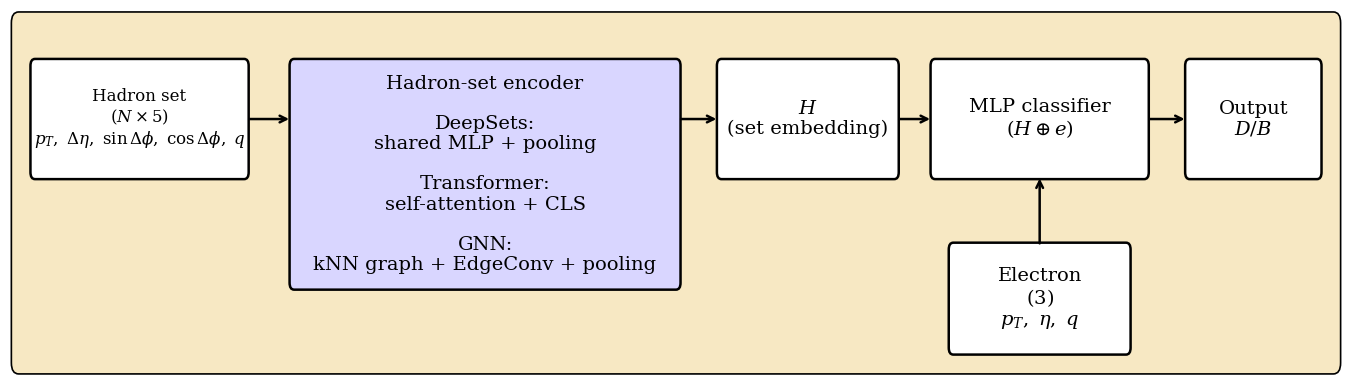

The script that saved this image:
import matplotlib.pyplot as plt
from matplotlib.patches import FancyBboxPatch, FancyArrowPatch


def add_box(ax, x, y, w, h, text, fontsize=11.5, lw=1.8,
            facecolor="white", edgecolor="black"):
    patch = FancyBboxPatch(
        (x, y), w, h,
        boxstyle="round,pad=0.025,rounding_size=0.05",
        linewidth=lw,
        facecolor=facecolor,
        edgecolor=edgecolor
    )
    ax.add_patch(patch)
    ax.text(
        x + w / 2,
        y + h / 2,
        text,
        ha="center",
        va="center",
        fontsize=fontsize,
        linespacing=1.15,
    )
    return {"x": x, "y": y, "w": w, "h": h}


def pt_top(box):
    return (box["x"] + box["w"] / 2, box["y"] + box["h"])


def pt_bottom(box):
    return (box["x"] + box["w"] / 2, box["y"])


def add_arrow(ax, p1, p2, lw=1.8, ms=12):
    arrow = FancyArrowPatch(
        p1, p2,
        arrowstyle="->",
        mutation_scale=ms,
        linewidth=lw,
        shrinkA=2,
        shrinkB=2,
        color="black",
    )
    ax.add_patch(arrow)


def main():
    plt.rcParams.update({
        "font.size": 20,
        "font.family": "serif",
        "mathtext.fontset": "dejavuserif",
    })

    fig, ax = plt.subplots(figsize=(13.5, 3.8))

    # colors
    bg_color = "#F7E8C3"       # very light beige
    encoder_color = "#D9D6FF"  # light purple

    # background panel
    bg = FancyBboxPatch(
        (0.05, 0.05), 14.55, 2.55,
        boxstyle="round,pad=0.035,rounding_size=0.08",
        linewidth=1.2,
        facecolor=bg_color,
        edgecolor="black",
        zorder=0,
    )
    ax.add_patch(bg)

    top_y = 1.45
    h_small = 0.82
    h_big = 1.62

    had_x, had_w = 0.25, 2.35
    set_x, set_w = 3.10, 4.25
    H_x, H_w = 7.80, 1.95
    clf_x, clf_w = 10.15, 2.35
    out_x, out_w = 12.95, 1.45

    had_y = top_y
    set_y = top_y - (h_big - h_small)
    H_y = top_y
    clf_y = top_y
    out_y = top_y

    ele_w, ele_h = 1.95, 0.76
    ele_x = clf_x + (clf_w - ele_w) / 2
    ele_y = 0.18

    had = add_box(
        ax, had_x, had_y, had_w, h_small,
        "Hadron set\n"
        "$(N\\times5)$\n"
        "$p_T,\\ \\Delta\\eta,\\ \\sin\\Delta\\phi,\\ \\cos\\Delta\\phi,\\ q$",
        fontsize=12
    )

    set_block = add_box(
        ax, set_x, set_y, set_w, h_big,
        "Hadron-set encoder\n\n"
        "DeepSets:\n"
        "shared MLP + pooling\n\n"
        "Transformer:\n"
        "self-attention + CLS\n\n"
        "GNN:\n"
        "kNN graph + EdgeConv + pooling",
        fontsize=14,
        facecolor=encoder_color
    )

    H = add_box(
        ax, H_x, H_y, H_w, h_small,
        "$H$\n"
        "(set embedding)",
        fontsize=14
    )

    clf = add_box(
        ax, clf_x, clf_y, clf_w, h_small,
        "MLP classifier\n"
        "$(H \\oplus e)$",
        fontsize=14
    )

    out = add_box(
        ax, out_x, out_y, out_w, h_small,
        "Output\n"
        "$D/B$",
        fontsize=14
    )

    ele = add_box(
        ax, ele_x, ele_y, ele_w, ele_h,
        "Electron\n"
        "$(3)$\n"
        "$p_T,\\ \\eta,\\ q$",
        fontsize=14
    )

    y_main = had_y + h_small / 2.0

    add_arrow(ax, (had_x + had_w, y_main), (set_x, y_main))
    add_arrow(ax, (set_x + set_w, y_main), (H_x, y_main))
    add_arrow(ax, (H_x + H_w, y_main), (clf_x, y_main))
    add_arrow(ax, (clf_x + clf_w, y_main), (out_x, y_main))
    add_arrow(ax, pt_top(ele), pt_bottom(clf))

    ax.set_xlim(0.0, 14.65)
    ax.set_ylim(0.0, 2.65)
    ax.axis("off")

    plt.tight_layout(pad=0.25)

    plt.savefig("model_multimodel_large.pdf", bbox_inches="tight", pad_inches=0.05)
    plt.savefig("model_multimodel_large.png", dpi=400, bbox_inches="tight", pad_inches=0.05)
    plt.close(fig)


if __name__ == "__main__":
    main()
